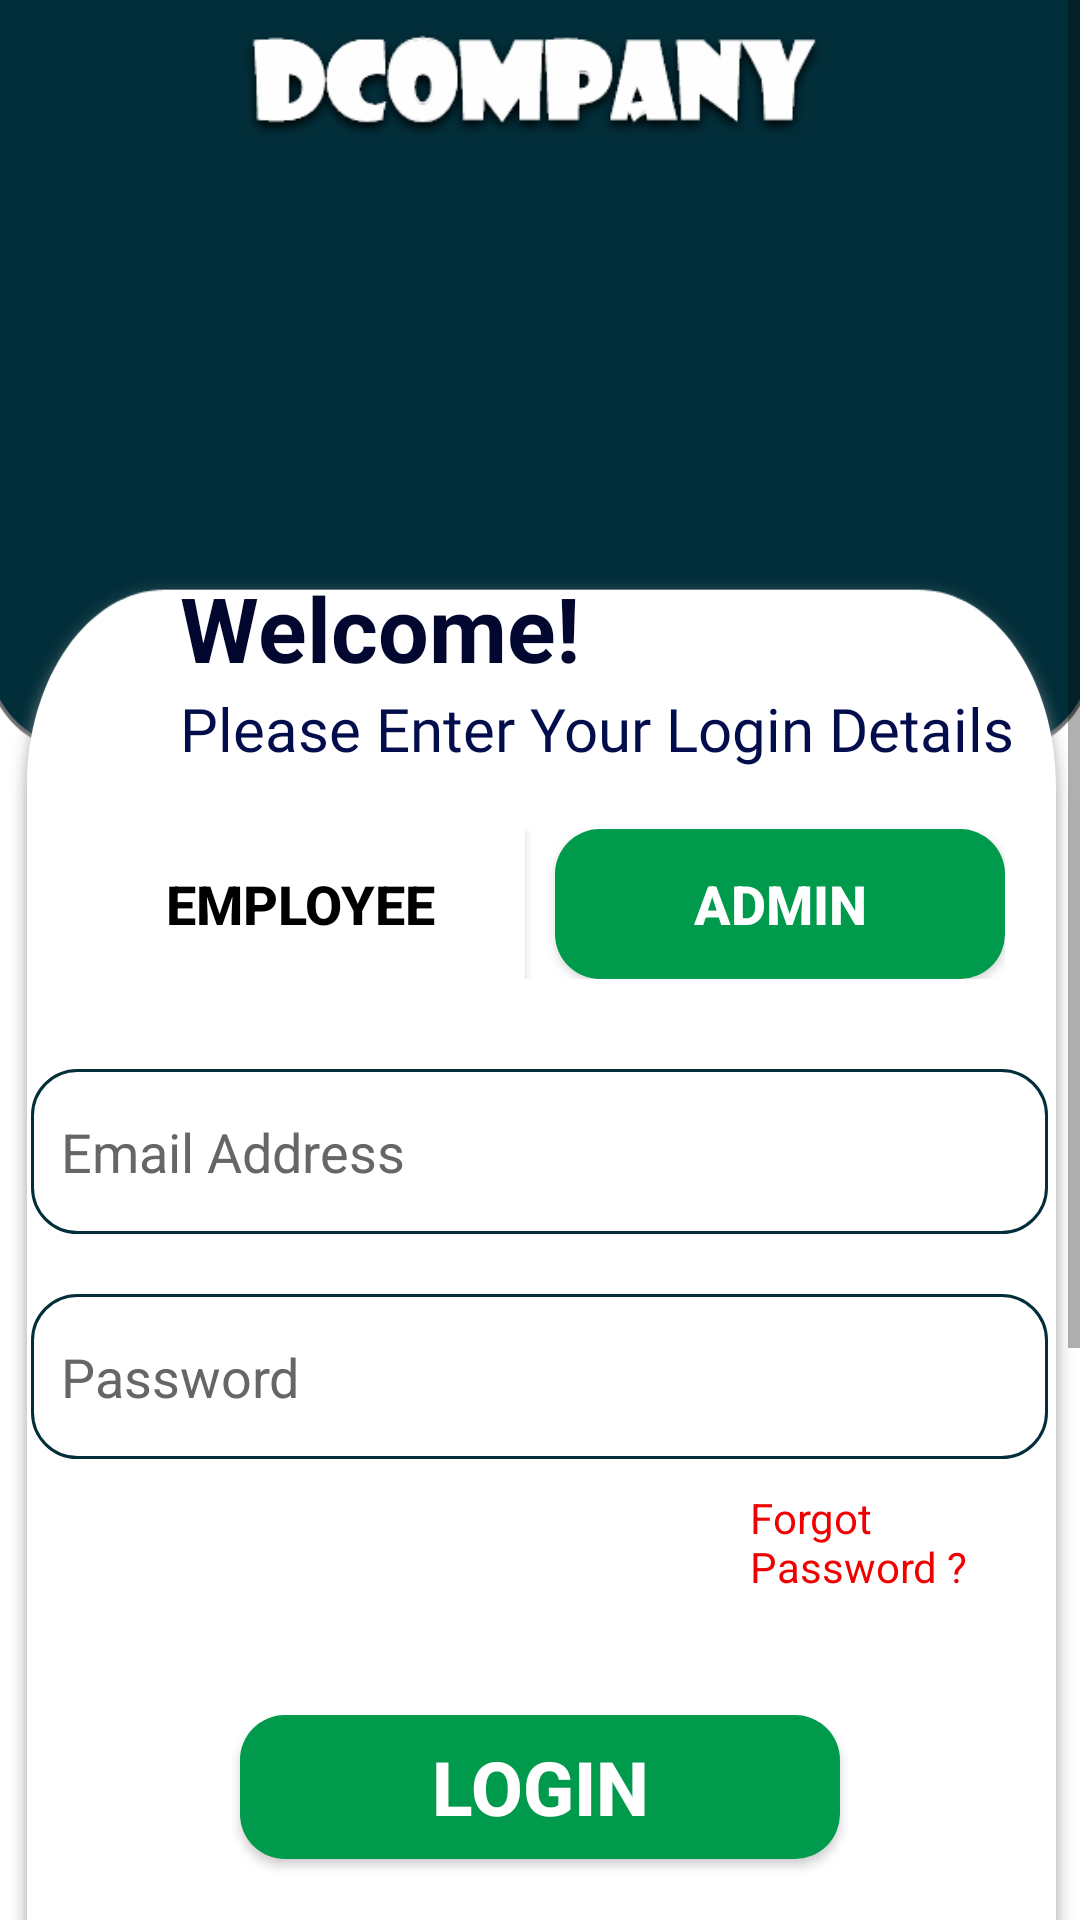

Android layout source for this screen:
<!-- AndroidManifest.xml: application theme AppTheme -->
<!-- res/layout/activity_main.xml -->
<?xml version="1.0" encoding="utf-8"?>
<RelativeLayout
    xmlns:android="http://schemas.android.com/apk/res/android"
    xmlns:tools="http://schemas.android.com/tools"
    xmlns:app="http://schemas.android.com/apk/res-auto"
    android:layout_width="match_parent"
    android:layout_height="match_parent"
    tools:context=".MainActivity">
    <ScrollView
        android:layout_width="match_parent"
        android:layout_height="wrap_content">
        <LinearLayout
            android:layout_width="match_parent"
            android:layout_height="match_parent"
            android:background="@drawable/signin"
            android:orientation="vertical">

            <ImageView
                android:id="@+id/imageView3"
                android:layout_width="246dp"
                android:layout_height="59dp"
                android:layout_gravity="center"
                app:srcCompat="@drawable/logo" />


            <TextView
                android:id="@+id/textView2"
                android:layout_width="wrap_content"
                android:layout_height="wrap_content"
                android:layout_marginLeft="60dp"
                android:layout_marginTop="130dp"
                android:shadowColor="#000000"
                android:text="Welcome!"
                android:textColor="#01072E"
                android:textSize="30sp"
                android:textStyle="bold" />
            <TextView
                android:layout_width="wrap_content"
                android:layout_height="wrap_content"
                android:text="Please Enter Your Login Details"
                android:textColor="#030D4B"
                android:fontFamily="@font/segoeui"
                android:layout_marginLeft="60dp"
                android:textSize="20dp" />
            <RelativeLayout
                android:layout_marginTop="20dp"
                android:layout_width="wrap_content"
                android:layout_height="wrap_content"
                android:layout_gravity="center">

                <Button
                    android:id="@+id/employeebutton"
                    android:layout_width="150dp"
                    android:layout_height="50dp"
                    android:background="#ffffff"
                    android:textStyle="bold"
                    android:text="Employee"
                    android:textColor="#000000"
                    android:textSize="18sp" />

                <Button
                    android:id="@+id/adminbutton"
                    android:layout_width="150dp"
                    android:layout_height="50dp"
                    android:layout_marginLeft="10dp"
                    android:layout_toRightOf="@+id/employeebutton"
                    android:background="@drawable/button"
                    android:text="Admin"
                    android:textStyle="bold"
                    android:textColor="#FFFFFF"
                    android:textSize="18sp" />

            </RelativeLayout>


            <EditText
                android:id="@+id/xname"
                android:layout_width="339dp"
                android:layout_height="55dp"
                android:layout_gravity="center"
                android:layout_marginTop="30dp"
                android:background="@drawable/input"
                android:drawableStart="@drawable/ic_email_black_24dp"
                android:drawableLeft="@drawable/ic_email_black_24dp"
                android:drawablePadding="5dp"
                android:hint="Email Address"
                android:textColor="#000000"
                android:textColorHint="#666666" />

            <EditText
                android:id="@+id/xpassword"
                android:layout_width="339dp"
                android:layout_height="55dp"
                android:layout_gravity="center"
                android:layout_marginTop="20dp"
                android:background="@drawable/input"
                android:drawableStart="@drawable/ic_lock"
                android:drawableLeft="@drawable/ic_lock"
                android:drawablePadding="5dp"
                android:hint="Password"
                android:password="true"
                android:textColor="#000000"
                android:textColorHint="#666666" />

            <TextView
                android:id="@+id/xforgotpassword"
                android:layout_width="wrap_content"
                android:layout_height="wrap_content"
                android:layout_marginLeft="250dp"
                android:layout_marginTop="10dp"
                android:text="Forgot Password ?"
                android:textColor="#F00101"/>

            <Button
                android:id="@+id/xbutton"
                android:layout_width="200dp"
                android:layout_height="wrap_content"
                android:layout_gravity="center"
                android:layout_marginTop="40dp"
                android:background="@drawable/button"
                android:text="LogIn"
                android:textColor="#FFFFFF"
                android:textSize="25sp"
                android:textStyle="bold" />

            <ImageButton
                android:id="@+id/back"
                android:layout_width="wrap_content"
                android:layout_height="wrap_content"
                android:layout_gravity="center"
                android:layout_marginTop="50dp"
                android:background="#68FFFEFE"
                android:src="@drawable/back_blue"
                android:visibility="gone" />


            <TextView
                android:id="@+id/textView"
                android:layout_width="wrap_content"
                android:layout_height="wrap_content"
                android:layout_gravity="center"
                android:layout_marginTop="80dp"
                android:text="Are you new here"
                android:textColor="#000000"
                android:textColorHighlight="#000000"
                android:textSize="16sp" />

            <TextView
                android:id="@+id/xregester"
                android:layout_width="wrap_content"
                android:layout_height="wrap_content"
                android:layout_gravity="center"
                android:layout_marginTop="5dp"
                android:text="Sign In"
                android:onClick="regesteruser"
                android:textColor="#009a4c"
                android:textSize="21sp"
                android:textStyle="bold" />


            <EditText
                android:id="@+id/phonenumber"
                android:layout_width="match_parent"
                android:layout_height="wrap_content"
                android:inputType="phone"
                android:maxLines="1"
                android:textColor="#000000"
                android:textSize="15dp" />


                <EditText

                    android:id="@+id/authcode"
                    android:layout_height="wrap_content"
                    android:layout_width="match_parent"
                    android:maxLines="1"
                    android:textColor="#000000"
                    android:textSize="15dp"
                    android:inputType="number"/>


            <TextView
                android:id="@+id/cocegenerate"
                android:layout_height="wrap_content"
                android:layout_width="wrap_content"
                android:text="Get Verification Code"
                android:layout_weight="10"
                android:textSize="18dp"
                android:layout_marginTop="10dp"/>

        <Button
            android:id="@+id/cirLoginButton"
            android:layout_width="wrap_content"
            android:layout_height="wrap_content"
            android:text="Login"
            android:layout_gravity="center_horizontal" />
    </LinearLayout>
    </ScrollView>


</RelativeLayout>
<!-- resources referenced by this layout -->
<resources>
  <!-- drawable back_blue (drawable) -->
  <vector android:height="40dp" android:tint="#07052D"
      android:viewportHeight="24.0" android:viewportWidth="24.0"
      android:width="40dp" xmlns:android="http://schemas.android.com/apk/res/android">
      <path android:fillColor="#FF000000" android:pathData="M15.41,16.09l-4.58,-4.59 4.58,-4.59L14,5.5l-6,6 6,6z"/>
  </vector>
  <!-- drawable button (drawable) -->
  <?xml version="1.0" encoding="utf-8"?>
  <shape android:shape="rectangle" xmlns:android="http://schemas.android.com/apk/res/android">
      <corners android:radius="15dp"/>
      <solid android:color="#009a4c"/>
  
  </shape>
  <!-- drawable input (drawable) -->
  <?xml version="1.0" encoding="utf-8"?>
  <shape android:shape="rectangle" xmlns:android="http://schemas.android.com/apk/res/android">
      <solid android:color="#ffffff"/>
      <stroke android:color="#022E3A"
          android:width="1dp" />
      <corners android:radius="15dp" />
      <padding android:left="10sp"/>
  </shape>
  <!-- drawable logo: png bitmap (drawable, 19840 bytes) -->
  <!-- drawable signin: png bitmap (drawable-hdpi, 22651 bytes) -->
  <style name="AppTheme" parent="Theme.AppCompat.Light.NoActionBar">
          
          <item name="colorPrimary">#020E3E</item>
          <item name="colorPrimaryDark">#020E3E</item>
          <item name="colorAccent">@color/colorAccent</item>
      </style>
  <color name="colorAccent">#D81B60</color>
</resources>
